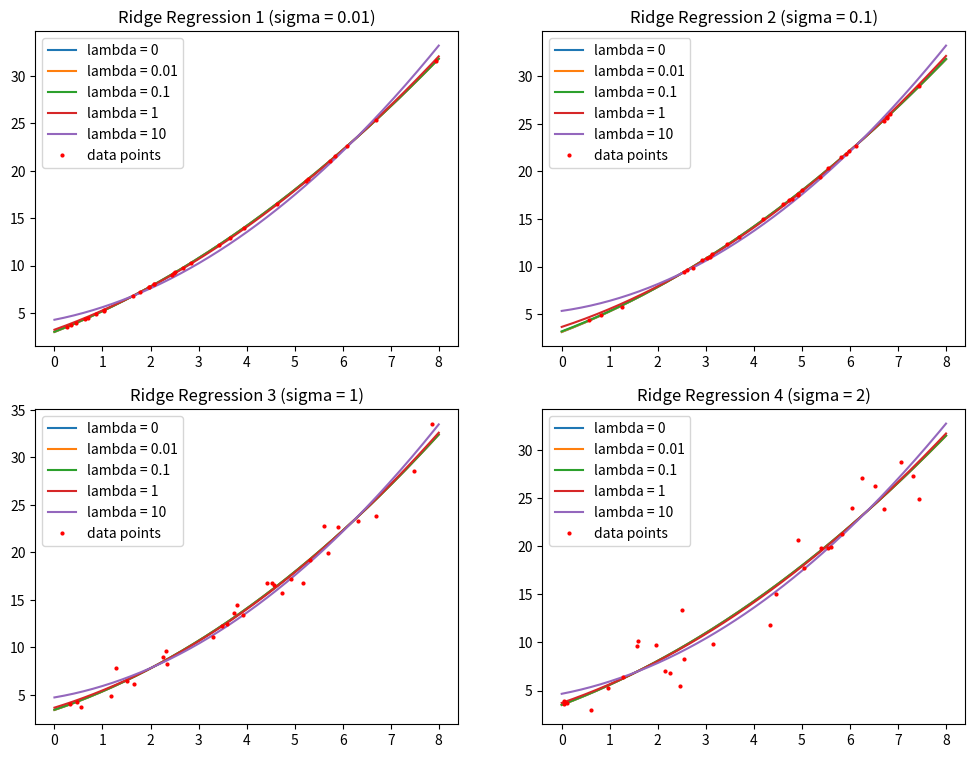

The matplotlib source for this figure:
# Ridge Regression
import numpy as np
from numpy.linalg import inv
import matplotlib.pyplot as plt

SAMPLES = 30
SIGMA_LIST = (0.01, 0.1, 1, 2)
LAMBDA_LIST = (0, 0.01, 0.1, 1, 10)

def truth_func(x:float):
    return 3 + 2*x + 0.2*(x**2)

def ridge_regression(x_train:np.ndarray, y_train:np.ndarray, lambda_param:float):
    """get optimal weights obtained by Ridge Regression.

    Args:
        x_train : ndim array of `[Phi_1, Phi_2, ..., Phi_N]`
        y_train : 1dim array of `[y_1, y_2, ..., y_N]`
        lambda_param : control variable to reduce search region of w
    """

    mean_x = np.mean(x_train, axis=0)
    mean_y = np.mean(y_train, axis=0)
    X_o = x_train - mean_x
    y_o = y_train - mean_y

    matW = X_o.T @ X_o
    for i in range(matW.shape[0]): matW[i, i] += lambda_param
    matW = inv(matW) @ X_o.T @ y_o
    w0 = mean_y - mean_x @ matW

    matW = np.insert(matW, 0, w0, axis=0)
    return matW


if __name__ == "__main__":
    plt.figure(figsize=(12, 9))
    for sigma_idx in range(len(SIGMA_LIST)):
        # Generate Dataset
        dataset = np.empty((SAMPLES, 2))
        for i in range(SAMPLES):
            x = np.random.uniform(0, 8, size=None)
            y = truth_func(x) + np.random.normal(0, SIGMA_LIST[sigma_idx], size=None)
            dataset[i] = x, y
        mat_X = np.empty((SAMPLES, 2))
        mat_X[:, 0] = dataset[:, 0]
        mat_X[:, 1] = dataset[:, 0] * dataset[:, 0]
        mat_Y = np.empty((SAMPLES, 1))
        mat_Y[:, 0] = dataset[:, 1]

        print(f"Ridge Regression {sigma_idx+1} (sigma = {SIGMA_LIST[sigma_idx]}):")
        for lambda_param in LAMBDA_LIST:
            # Ridge Regression
            mat_W = ridge_regression(mat_X, mat_Y, lambda_param)

            # Plot
            x = np.linspace(0, 8, num=200)
            y = mat_W[2] * x**2 + mat_W[1] * x + mat_W[0]
            print(f"y = {round(mat_W[0].item(), 3)} + {round(mat_W[1].item(), 3)}*x + {round(mat_W[2].item(), 3)}*x^2  (lambda = {lambda_param})")
            plt.subplot(2, 2, sigma_idx+1)
            plt.plot(x, y, label=f"lambda = {lambda_param}")

        plt.title(f"Ridge Regression {sigma_idx+1} (sigma = {SIGMA_LIST[sigma_idx]})")
        plt.plot(dataset[:, 0], dataset[:, 1], "ro", markersize=2, label="data points")
        plt.legend(loc="upper left")
        print("")
    plt.show()
